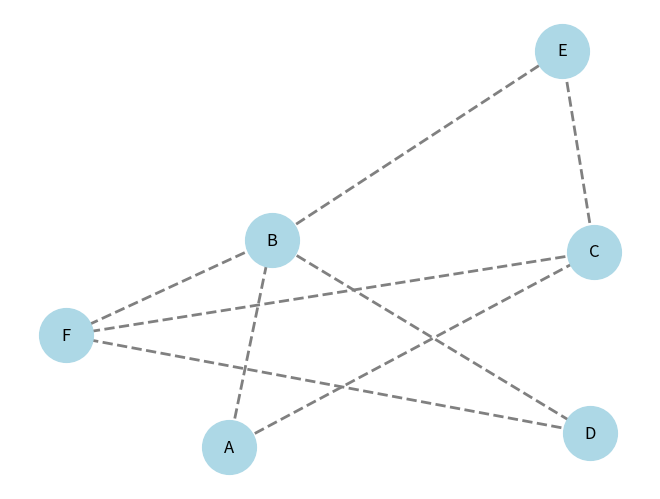

This figure's Python source:
import networkx as nx
import matplotlib.pyplot as plt

G = nx.Graph()
G.add_edge('A', 'B')
G.add_edge('A', 'C')
G.add_edge('B', 'D')
G.add_edge('B', 'E')
G.add_edge('B', 'F')
G.add_edge('F', 'C')
G.add_edge('C', 'E')
G.add_edge('D', 'F')
G.add_edge('C', 'F')

# for u, v, data in G.edges(data=True):
#    print(u, v, data['weight'])
path = nx.shortest_path(G, source='A', target='F')
print("Shortest path from A to F:", path)
print(dict(G.degree()))
print(nx.find_cycle(G))

nx.draw(G, with_labels=True, node_color='lightblue', node_size=1500, font_size=12, edge_color='gray', width=2,
        style='dashed')
plt.show()
